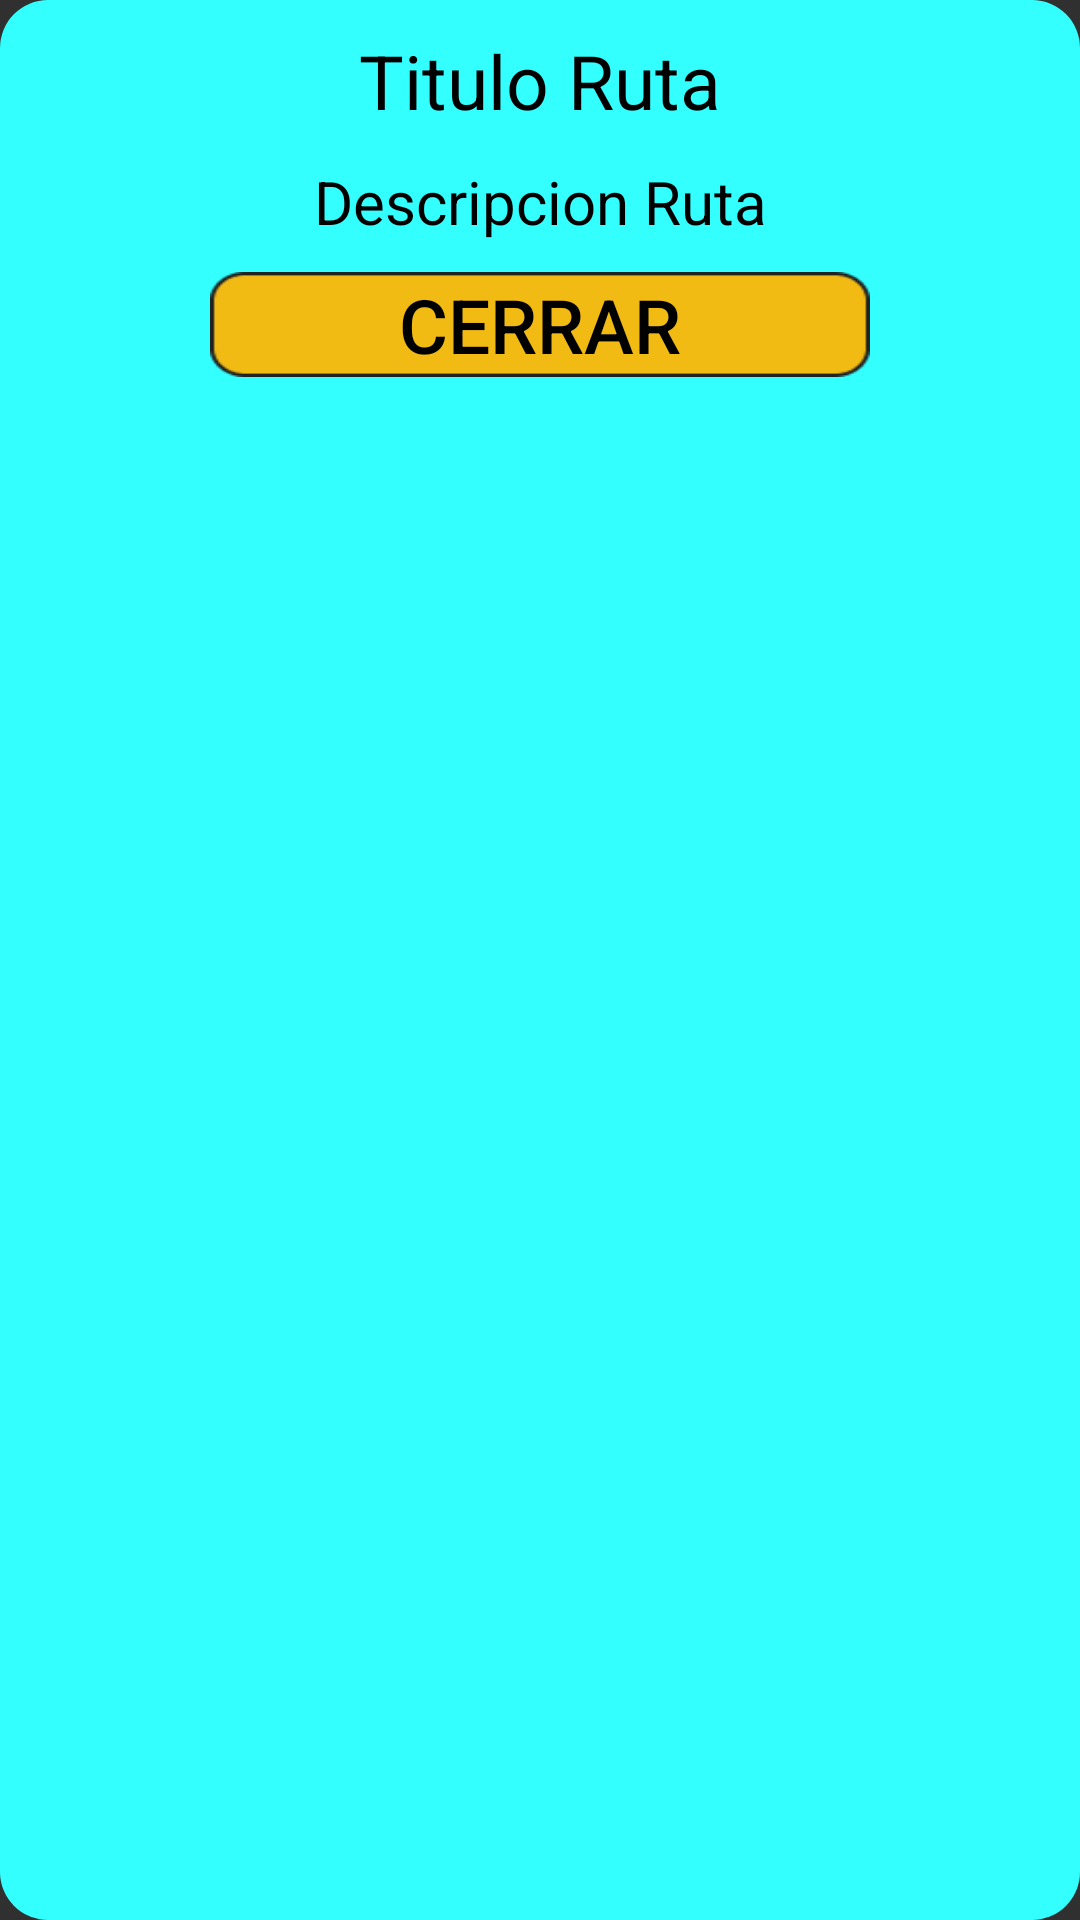

Layout XML and referenced resources for this Android screen:
<!-- AndroidManifest.xml: application theme Theme.AppCompat.NoActionBar -->
<!-- res/layout/fragment_informacion.xml -->
<?xml version="1.0" encoding="utf-8"?>
<androidx.appcompat.widget.LinearLayoutCompat xmlns:android="http://schemas.android.com/apk/res/android"
    xmlns:tools="http://schemas.android.com/tools"
    android:id="@+id/FragmentoPrincipal"
    android:layout_width="match_parent"
    android:layout_height="match_parent"
    tools:context=".fragments.InformacionFragment"
    android:background="@drawable/button_rounder"
    android:orientation="vertical">

    


    <TextView
        android:id="@+id/text1"
        android:textColor="@color/black"
        android:layout_width="match_parent"
        android:layout_height="wrap_content"
        android:layout_marginTop="10dp"
        android:layout_marginBottom="10dp"
        android:text="@string/TitutloDetalleRuta"
        android:textAlignment="center"
        android:gravity="center"
        android:textSize="25dp" />

    <TextView
        android:id="@+id/text2"
        android:textColor="@color/black"
        android:layout_width="match_parent"
        android:layout_height="wrap_content"
        android:layout_marginBottom="10dp"
        android:text="@string/DescripcionRuta"
        android:textAlignment="center"
        android:gravity="center"
        android:textSize="20dp" />

    <Button
        android:id="@+id/BtnCloseFragmentRoute"
        android:textColor="@color/black"
        android:layout_width="match_parent"
        android:layout_height="35dp"
        android:background="@drawable/cuadroamarillo"
        android:text="@string/ButomFragmentClose"
        android:gravity="center"
        android:layout_marginLeft="70dp"
        android:layout_marginRight="70dp"
        android:textSize="25dp"></Button>



</androidx.appcompat.widget.LinearLayoutCompat>
<!-- resources referenced by this layout -->
<resources>
  <color name="black">#FF000000</color>
  <!-- drawable button_rounder (drawable) -->
  <?xml version="1.0" encoding="utf-8"?>
  <shape xmlns:android="http://schemas.android.com/apk/res/android">
      <corners android:radius="16dp"/>
      <solid android:color="#33FFFF"/>
  </shape>
  <!-- drawable cuadroamarillo: png bitmap (drawable-v24, 1337 bytes) -->
  <string name="ButomFragmentClose">Cerrar</string>
  <string name="DescripcionRuta">Descripcion Ruta</string>
  <string name="TitutloDetalleRuta">Titulo Ruta</string>
</resources>
